6-way image classification set "trash_cls_dataset" from GitHub (leexymon/YOLO-GARBAGE); label vocabulary: cardboard, glass, metal, paper, plastic, trash.

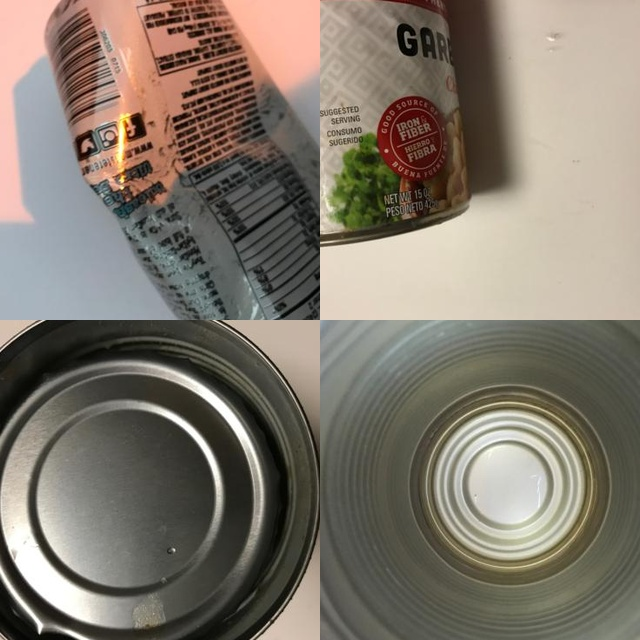
Label: metal

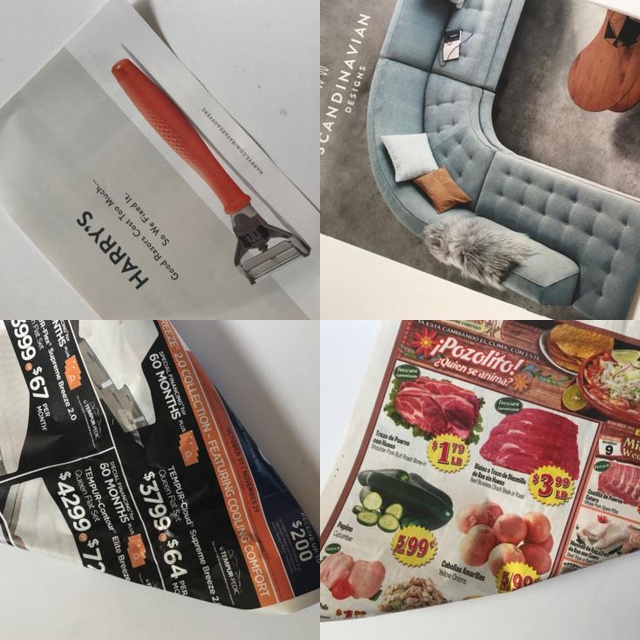
Label: paper

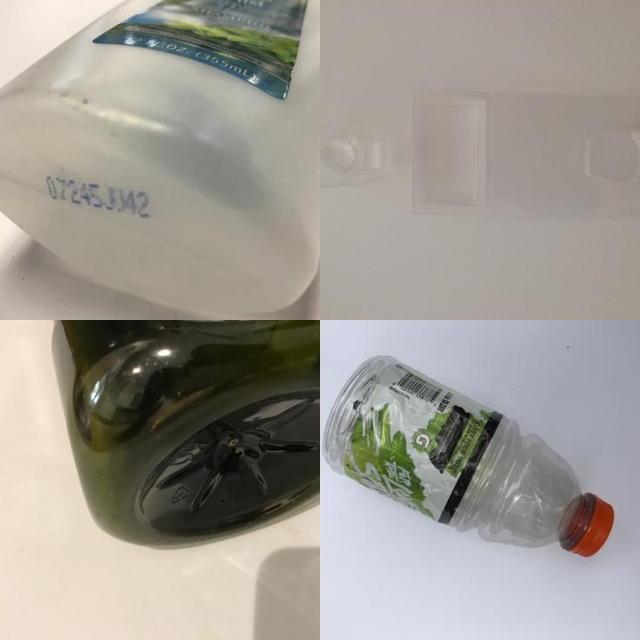
Label: plastic

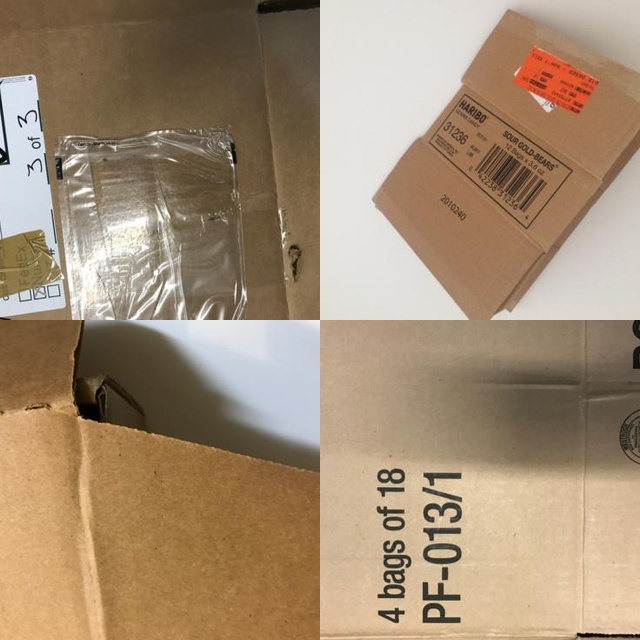
Label: cardboard

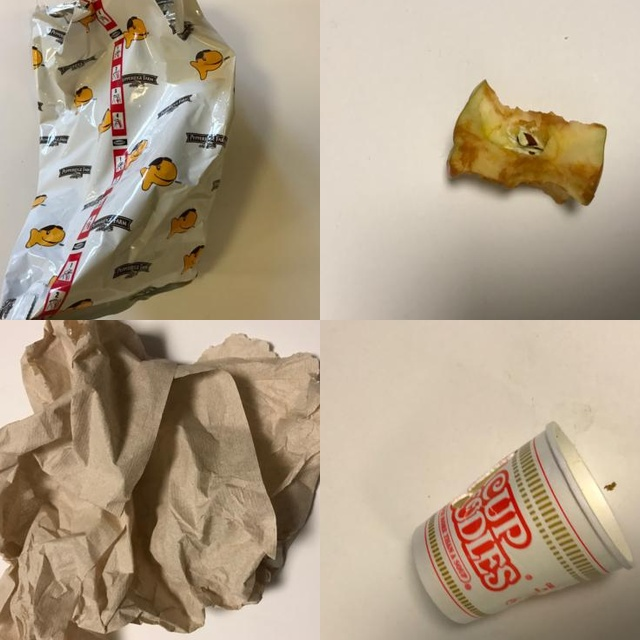
Label: trash

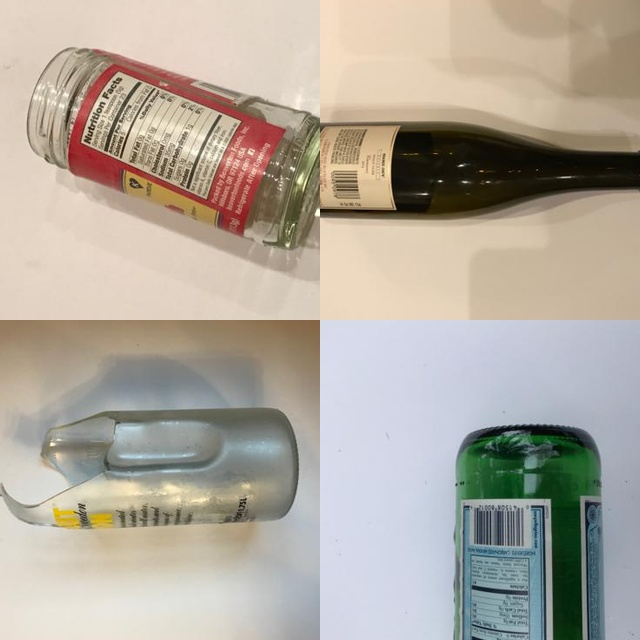
Label: glass
